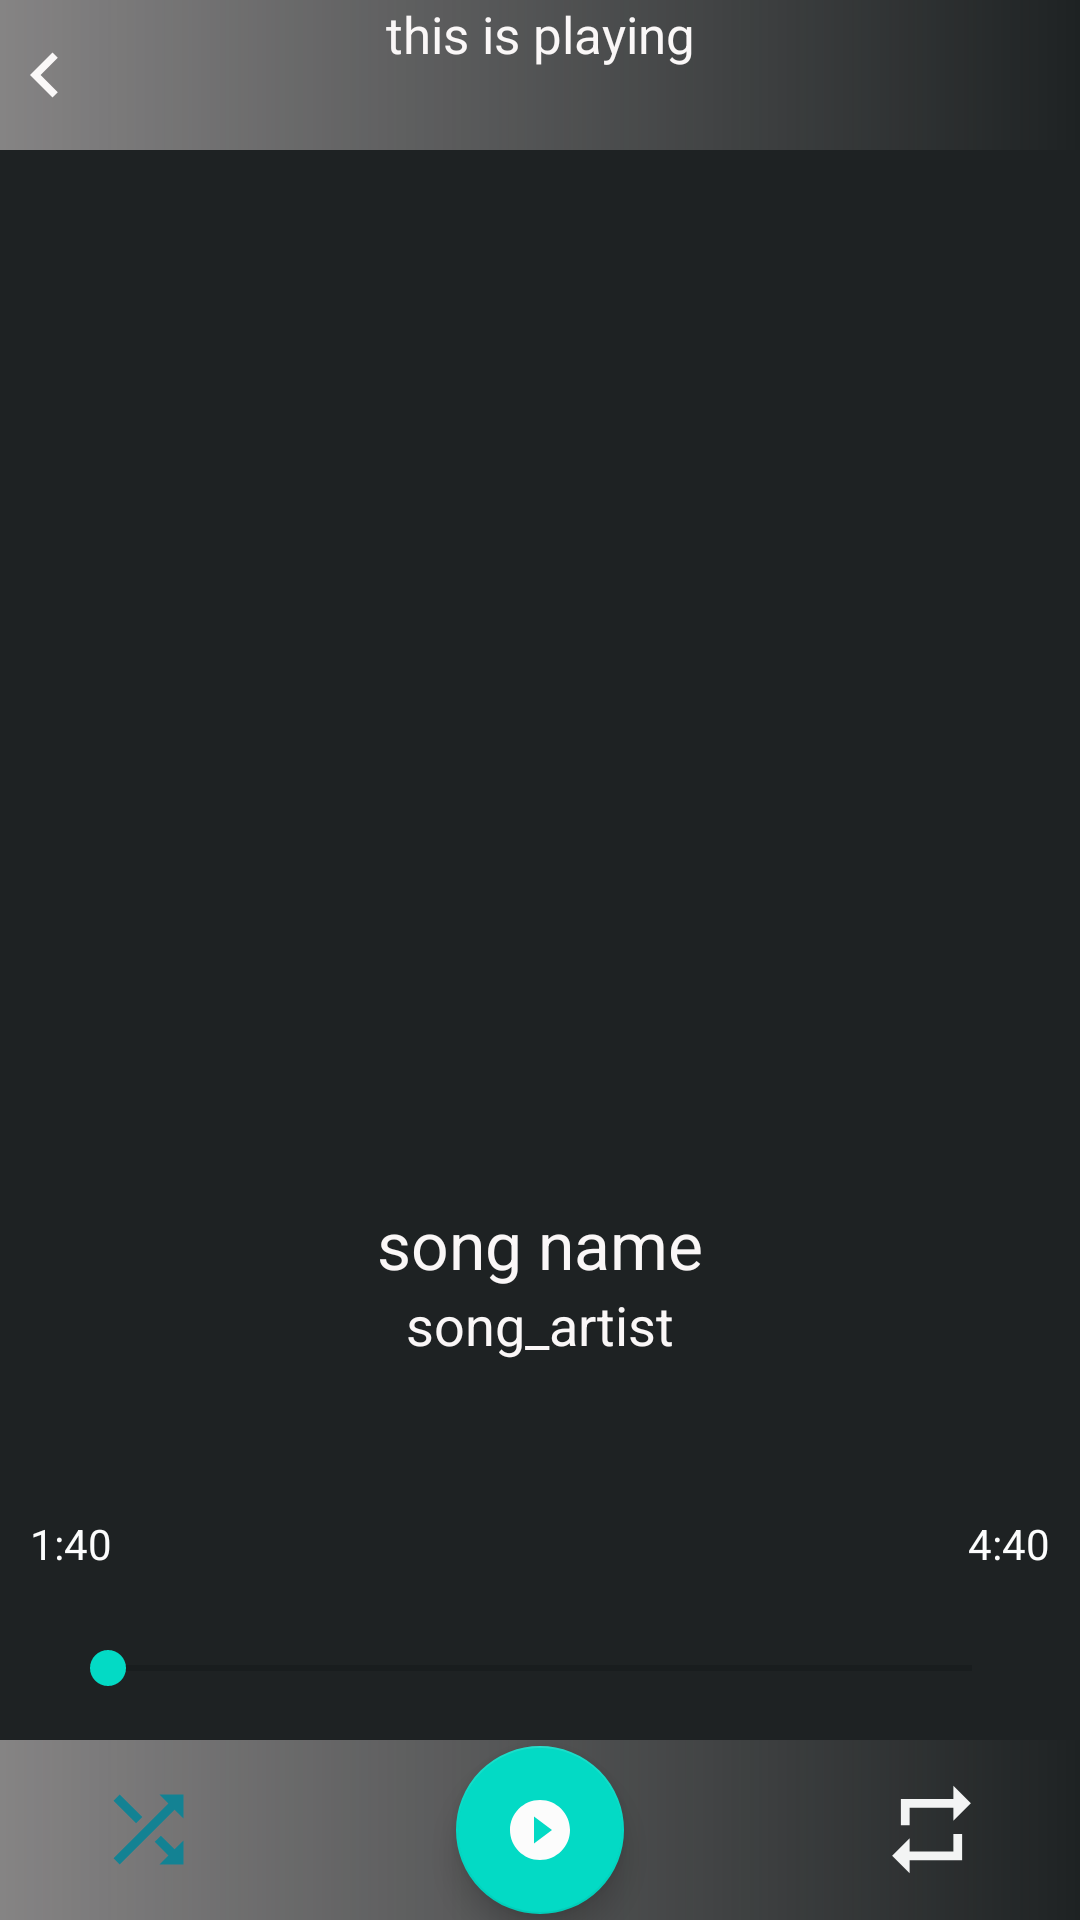

Layout XML and referenced resources for this Android screen:
<!-- AndroidManifest.xml: application theme AppTheme -->
<!-- res/layout/activity_musicactivity.xml -->
<?xml version="1.0" encoding="utf-8"?>
<RelativeLayout xmlns:android="http://schemas.android.com/apk/res/android"
    xmlns:app="http://schemas.android.com/apk/res-auto"
    xmlns:tools="http://schemas.android.com/tools"
    android:id="@+id/m_container"
    android:layout_width="match_parent"
    android:layout_height="match_parent"
    android:background="@drawable/container_bg"
    tools:context=".musicactivity">

    <RelativeLayout
        android:id="@+id/layout_top_bottom"
        android:layout_width="match_parent"
        android:layout_height="50dp"
        android:layout_alignParentTop="true"
        android:background="@drawable/gradient_bg">

        <ImageView
            android:id="@+id/back_btn"
            android:layout_width="30dp"
            android:layout_height="30dp"
            android:layout_alignParentStart="true"
            android:layout_centerVertical="true"
            android:contentDescription="@string/todo1"
            android:src="@drawable/ic_baseline_back" />

        <TextView
            android:id="@+id/txt_current_playing"
            android:layout_width="match_parent"
            android:layout_height="wrap_content"
            android:layout_centerHorizontal="true"
            android:layout_toStartOf="@+id/menu_btn"
            android:layout_toEndOf="@+id/back_btn"
            android:gravity="center_horizontal"
            android:singleLine="true"
            android:text="@string/this_is_playing"
            android:textColor="#FAF7F7"
            android:textSize="17sp" />

        <ImageView
            android:id="@+id/menu_btn"
            android:layout_width="30dp"
            android:layout_height="30dp"
            android:layout_alignParentEnd="true"
            android:layout_centerVertical="true"
            android:contentDescription="@string/todo2"
            android:src="@drawable/ic_baseline_menu_" />

    </RelativeLayout>

    <RelativeLayout
        android:id="@+id/card"
        android:layout_width="match_parent"
        android:layout_height="350dp"
        android:layout_below="@+id/layout_top_bottom">

        <ImageView
            android:id="@+id/cover_art"
            android:layout_width="match_parent"
            android:layout_height="match_parent"
            android:contentDescription="@string/todo7"
            android:padding="10dp"
            android:scaleType="centerCrop"
            android:src="@mipmap/ic_launcher" />

        <ImageView
            android:id="@+id/img_view"
            android:layout_width="match_parent"
            android:layout_height="250dp"
            android:layout_alignParentBottom="true"
            android:contentDescription="@string/todo6" />

    </RelativeLayout>

    <TextView
        android:id="@+id/song_name"
        android:layout_width="match_parent"
        android:layout_height="wrap_content"
        android:layout_below="@+id/card"
        android:layout_marginStart="32dp"
        android:layout_marginEnd="32dp"
        android:ellipsize="end"
        android:gravity="center_horizontal"
        android:singleLine="true"
        android:text="@string/song_name"
        android:textColor="#FAF7F7"
        android:textSize="22sp" />

    <TextView
        android:id="@+id/song_artist"
        android:layout_width="match_parent"
        android:layout_height="wrap_content"
        android:layout_below="@+id/song_name"
        android:layout_marginStart="40dp"
        android:layout_marginEnd="40dp"
        android:ellipsize="end"
        android:gravity="center_horizontal"
        android:singleLine="true"
        android:text="@string/song_artist"
        android:textColor="#FAF7F7"
        android:textSize="18sp" />

    <RelativeLayout
        android:id="@+id/layout_for_button"
        android:layout_width="match_parent"
        android:layout_height="60dp"
        android:layout_alignParentStart="true"
        android:layout_alignParentEnd="true"
        android:layout_alignParentBottom="true"
        android:background="@drawable/gradient_bg">

        <ImageView
            android:id="@+id/id_shuffle_btn"
            android:layout_width="35dp"
            android:layout_height="35dp"
            android:layout_alignParentStart="true"
            android:layout_centerVertical="true"
            android:layout_marginStart="32dp"
            android:contentDescription="@string/todo3"
            android:src="@drawable/ic_baseline_shuffle_on" />

        <ImageView
            android:id="@+id/id_prev"
            android:layout_width="35dp"
            android:layout_height="35dp"
            android:layout_centerVertical="true"
            android:layout_marginEnd="16dp"
            android:layout_toStartOf="@+id/play_pause"
            android:contentDescription="@string/todo8"
            android:src="@drawable/ic_baseline_skip_previous" />

        <com.google.android.material.floatingactionbutton.FloatingActionButton
            android:id="@+id/play_pause"
            android:layout_width="wrap_content"
            android:layout_height="wrap_content"
            android:layout_centerInParent="true"
            android:layout_centerHorizontal="true"
            android:layout_centerVertical="true"
            android:clickable="true"
            android:focusable="true"
            android:src="@drawable/ic_baseline_play_circle_" />

        <ImageView
            android:id="@+id/id_next"
            android:layout_width="35dp"
            android:layout_height="35dp"
            android:layout_centerVertical="true"
            android:layout_marginStart="16dp"
            android:layout_toEndOf="@+id/play_pause"
            android:contentDescription="@string/todo4"
            android:src="@drawable/ic_baseline_skip_next" />

        <ImageView
            android:id="@+id/id_repeat_btn"
            android:layout_width="35dp"
            android:layout_height="35dp"
            android:layout_alignParentEnd="true"
            android:layout_centerVertical="true"
            android:layout_marginEnd="32dp"
            android:contentDescription="@string/todo5"
            android:src="@drawable/ic_baseline_repeat" />

    </RelativeLayout>

    <RelativeLayout
        android:id="@+id/seekbar_layout"
        android:layout_width="match_parent"
        android:layout_height="60dp"
        android:layout_above="@+id/layout_for_button"
        android:layout_marginBottom="15dp">

        <TextView
            android:id="@+id/duration_played"
            android:layout_width="wrap_content"
            android:layout_height="wrap_content"
            android:layout_alignParentStart="true"
            android:layout_marginStart="10dp"
            android:text="@string/_1_40"
            android:textColor="@color/white" />

        <TextView
            android:id="@+id/duration_total"
            android:layout_width="wrap_content"
            android:layout_height="wrap_content"
            android:layout_alignParentEnd="true"
            android:layout_marginEnd="10dp"
            android:text="@string/_4_40"
            android:textColor="@color/white" />

        <SeekBar
            android:id="@+id/seek_bar"
            android:layout_width="match_parent"
            android:layout_height="wrap_content"
            android:layout_alignParentBottom="true"
            android:layout_marginStart="20dp"
            android:layout_marginEnd="20dp" />

    </RelativeLayout>
</RelativeLayout>
<!-- resources referenced by this layout -->
<resources>
  <color name="white">#FCFDFD</color>
  <!-- drawable container_bg (drawable) -->
  <?xml version="1.0" encoding="utf-8"?>
  <shape xmlns:android="http://schemas.android.com/apk/res/android">
      <solid android:color="#1E2223" />
  </shape>
  <!-- drawable gradient_bg (drawable) -->
  <?xml version="1.0" encoding="utf-8"?>
  <shape xmlns:android="http://schemas.android.com/apk/res/android">
      <gradient android:startColor="#8DD8D2D2" />
  </shape>
  <!-- drawable ic_baseline_back (drawable) -->
  <vector xmlns:android="http://schemas.android.com/apk/res/android"
      android:width="24dp"
      android:height="24dp"
      android:viewportWidth="24"
      android:viewportHeight="24">
      <path
          android:fillColor="#FAF8F8"
          android:pathData="M15.41,16.59L10.83,12l4.58,-4.59L14,6l-6,6 6,6 1.41,-1.41z" />
  </vector>
  <!-- drawable ic_baseline_play_circle_ (drawable) -->
  <vector xmlns:android="http://schemas.android.com/apk/res/android"
      android:width="24dp"
      android:height="24dp"
      android:tint="#FCFCFC"
  
      android:viewportWidth="24"
      android:viewportHeight="24">
      <path
          android:fillColor="@android:color/white"
          android:pathData="M12,2C6.48,2 2,6.48 2,12s4.48,10 10,10 10,-4.48 10,-10S17.52,2 12,2zM10,16.5v-9l6,4.5 -6,4.5z" />
  </vector>
  <!-- drawable ic_baseline_repeat (drawable) -->
  <vector xmlns:android="http://schemas.android.com/apk/res/android"
      android:width="24dp"
      android:height="24dp"
      android:viewportWidth="24"
      android:viewportHeight="24">
      <path
          android:fillColor="#F3F4F4"
          android:pathData="M7,7h10v3l4,-4 -4,-4v3L5,5v6h2L7,7zM17,17L7,17v-3l-4,4 4,4v-3h12v-6h-2v4z" />
  </vector>
  <!-- drawable ic_baseline_shuffle_on (drawable) -->
  <vector xmlns:android="http://schemas.android.com/apk/res/android"
      android:width="24dp"
      android:height="24dp"
      android:tint="#138293"
      android:viewportWidth="24"
      android:viewportHeight="24">
      <path
          android:fillColor="@android:color/white"
          android:pathData="M10.59,9.17L5.41,4 4,5.41l5.17,5.17 1.42,-1.41zM14.5,4l2.04,2.04L4,18.59 5.41,20 17.96,7.46 20,9.5L20,4h-5.5zM14.83,13.41l-1.41,1.41 3.13,3.13L14.5,20L20,20v-5.5l-2.04,2.04 -3.13,-3.13z" />
  </vector>
  <string name="_1_40">1:40</string>
  <string name="_4_40">4:40</string>
  <string name="song_artist">song_artist</string>
  <string name="song_name">song name</string>
  <string name="this_is_playing">this is playing</string>
  <string name="todo1">TODO1</string>
  <string name="todo2">TODO2</string>
  <string name="todo3">TODO3</string>
  <string name="todo4">TODO4</string>
  <string name="todo5">TODO5</string>
  <string name="todo6">TODO6</string>
  <string name="todo7">TODO7</string>
  <string name="todo8">TODO8</string>
  <style name="AppTheme" parent="Theme.AppCompat.Light.DarkActionBar">
          
          <item name="colorPrimary">@color/colorPrimary</item>
          <item name="colorPrimaryDark">@color/colorPrimaryDark</item>
          <item name="colorAccent">@color/colorAccent</item>
      </style>
  <color name="colorPrimary">#6200EE</color>
  <color name="colorPrimaryDark">#3700B3</color>
  <color name="colorAccent">#03DAC5</color>
</resources>
